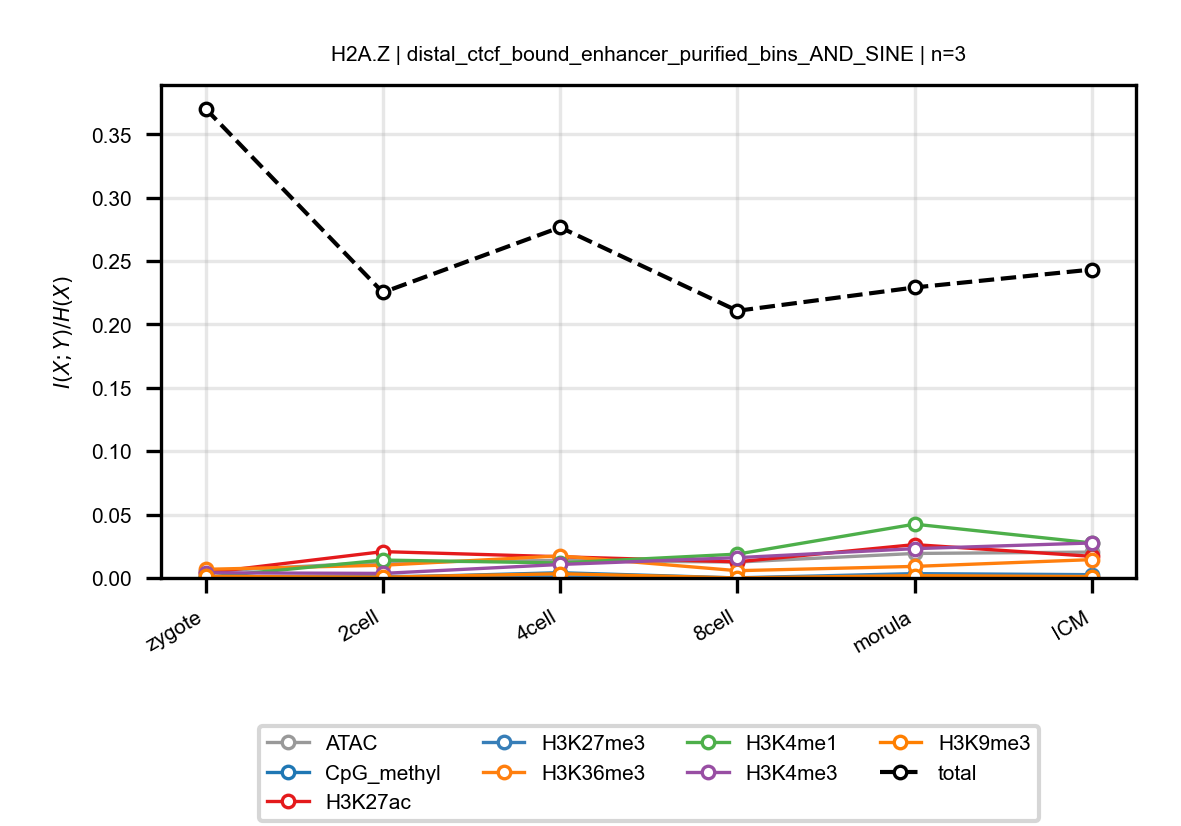

Data behind this chart, as committed beside it:
anchor, target, n_bins, stage, block, normalized_mi
H2A.Z, ATAC, 3, zygote, distal_ctcf_bound_enhancer_purified_bins…, 0.005129
H2A.Z, ATAC, 3, 2cell, distal_ctcf_bound_enhancer_purified_bins…, 0.01244
H2A.Z, ATAC, 3, 4cell, distal_ctcf_bound_enhancer_purified_bins…, 0.01379
H2A.Z, ATAC, 3, 8cell, distal_ctcf_bound_enhancer_purified_bins…, 0.01256
H2A.Z, ATAC, 3, morula, distal_ctcf_bound_enhancer_purified_bins…, 0.01934
H2A.Z, ATAC, 3, ICM, distal_ctcf_bound_enhancer_purified_bins…, 0.0204
H2A.Z, CpG_methyl, 3, zygote, distal_ctcf_bound_enhancer_purified_bins…, 0.0001015
H2A.Z, CpG_methyl, 3, 2cell, distal_ctcf_bound_enhancer_purified_bins…, 0.0004431
H2A.Z, CpG_methyl, 3, 4cell, distal_ctcf_bound_enhancer_purified_bins…, 0.004137
H2A.Z, CpG_methyl, 3, 8cell, distal_ctcf_bound_enhancer_purified_bins…, 2.552435035187891e-05
H2A.Z, CpG_methyl, 3, morula, distal_ctcf_bound_enhancer_purified_bins…, 0.001101
H2A.Z, CpG_methyl, 3, ICM, distal_ctcf_bound_enhancer_purified_bins…, 0.0002784
H2A.Z, H3K27ac, 3, zygote, distal_ctcf_bound_enhancer_purified_bins…, 0.003985
H2A.Z, H3K27ac, 3, 2cell, distal_ctcf_bound_enhancer_purified_bins…, 0.02079
H2A.Z, H3K27ac, 3, 4cell, distal_ctcf_bound_enhancer_purified_bins…, 0.01675
H2A.Z, H3K27ac, 3, 8cell, distal_ctcf_bound_enhancer_purified_bins…, 0.01274
H2A.Z, H3K27ac, 3, morula, distal_ctcf_bound_enhancer_purified_bins…, 0.02632
H2A.Z, H3K27ac, 3, ICM, distal_ctcf_bound_enhancer_purified_bins…, 0.01708
H2A.Z, H3K27me3, 3, zygote, distal_ctcf_bound_enhancer_purified_bins…, 0.0009703
H2A.Z, H3K27me3, 3, 2cell, distal_ctcf_bound_enhancer_purified_bins…, 0.001296
H2A.Z, H3K27me3, 3, 4cell, distal_ctcf_bound_enhancer_purified_bins…, 0.0008601
H2A.Z, H3K27me3, 3, 8cell, distal_ctcf_bound_enhancer_purified_bins…, 0.0001168
H2A.Z, H3K27me3, 3, morula, distal_ctcf_bound_enhancer_purified_bins…, 0.003432
H2A.Z, H3K27me3, 3, ICM, distal_ctcf_bound_enhancer_purified_bins…, 0.00261
H2A.Z, H3K36me3, 3, zygote, distal_ctcf_bound_enhancer_purified_bins…, 0.006824
H2A.Z, H3K36me3, 3, 2cell, distal_ctcf_bound_enhancer_purified_bins…, 0.01005
H2A.Z, H3K36me3, 3, 4cell, distal_ctcf_bound_enhancer_purified_bins…, 0.01742
H2A.Z, H3K36me3, 3, 8cell, distal_ctcf_bound_enhancer_purified_bins…, 0.005745
H2A.Z, H3K36me3, 3, morula, distal_ctcf_bound_enhancer_purified_bins…, 0.009122
H2A.Z, H3K36me3, 3, ICM, distal_ctcf_bound_enhancer_purified_bins…, 0.01449
H2A.Z, H3K4me1, 3, zygote, distal_ctcf_bound_enhancer_purified_bins…, 0.0005265
H2A.Z, H3K4me1, 3, 2cell, distal_ctcf_bound_enhancer_purified_bins…, 0.01413
H2A.Z, H3K4me1, 3, 4cell, distal_ctcf_bound_enhancer_purified_bins…, 0.01183
H2A.Z, H3K4me1, 3, 8cell, distal_ctcf_bound_enhancer_purified_bins…, 0.01882
H2A.Z, H3K4me1, 3, morula, distal_ctcf_bound_enhancer_purified_bins…, 0.04245
H2A.Z, H3K4me1, 3, ICM, distal_ctcf_bound_enhancer_purified_bins…, 0.02764
H2A.Z, H3K4me3, 3, zygote, distal_ctcf_bound_enhancer_purified_bins…, 0.004081
H2A.Z, H3K4me3, 3, 2cell, distal_ctcf_bound_enhancer_purified_bins…, 0.003597
H2A.Z, H3K4me3, 3, 4cell, distal_ctcf_bound_enhancer_purified_bins…, 0.01065
H2A.Z, H3K4me3, 3, 8cell, distal_ctcf_bound_enhancer_purified_bins…, 0.01602
H2A.Z, H3K4me3, 3, morula, distal_ctcf_bound_enhancer_purified_bins…, 0.02313
H2A.Z, H3K4me3, 3, ICM, distal_ctcf_bound_enhancer_purified_bins…, 0.02762
H2A.Z, H3K9me3, 3, zygote, distal_ctcf_bound_enhancer_purified_bins…, 0.001185
H2A.Z, H3K9me3, 3, 2cell, distal_ctcf_bound_enhancer_purified_bins…, 0.0006302
H2A.Z, H3K9me3, 3, 4cell, distal_ctcf_bound_enhancer_purified_bins…, 0.003346
H2A.Z, H3K9me3, 3, 8cell, distal_ctcf_bound_enhancer_purified_bins…, 3.3854949001708155e-05
H2A.Z, H3K9me3, 3, morula, distal_ctcf_bound_enhancer_purified_bins…, 0.001802
H2A.Z, H3K9me3, 3, ICM, distal_ctcf_bound_enhancer_purified_bins…, 0.001116
H2A.Z, total, 3, zygote, distal_ctcf_bound_enhancer_purified_bins…, 0.3702
H2A.Z, total, 3, 2cell, distal_ctcf_bound_enhancer_purified_bins…, 0.2253
H2A.Z, total, 3, 4cell, distal_ctcf_bound_enhancer_purified_bins…, 0.2766
H2A.Z, total, 3, 8cell, distal_ctcf_bound_enhancer_purified_bins…, 0.2108
H2A.Z, total, 3, morula, distal_ctcf_bound_enhancer_purified_bins…, 0.2292
H2A.Z, total, 3, ICM, distal_ctcf_bound_enhancer_purified_bins…, 0.2433
